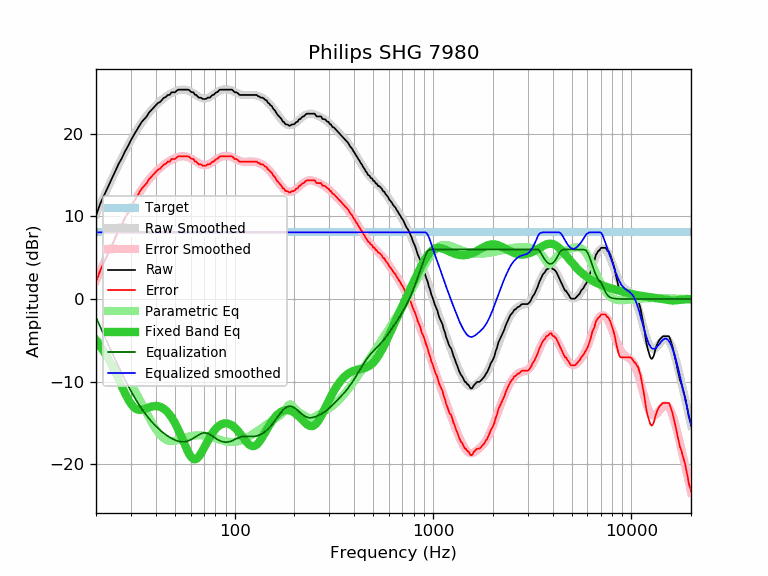

The table this chart was drawn from, first rows:
frequency, raw, error, smoothed, error_smoothed, equalization, parametric_eq, equalized_raw, equalized_smoothed, target
20, 10.09, 2.02, 10.29, 2.22, -2.22, -5.04, 7.87, 8.07, 8.07
21, 11.52, 3.45, 11.42, 3.35, -3.35, -5.71, 8.17, 8.07, 8.07
22, 12.57, 4.50, 12.49, 4.42, -4.42, -6.43, 8.15, 8.07, 8.07
23, 13.57, 5.50, 13.51, 5.45, -5.45, -7.20, 8.12, 8.07, 8.07
24, 14.53, 6.46, 14.48, 6.42, -6.42, -8.02, 8.11, 8.07, 8.07
25, 15.45, 7.38, 15.40, 7.33, -7.33, -8.87, 8.12, 8.07, 8.07
26, 16.34, 8.27, 16.27, 8.20, -8.20, -9.74, 8.14, 8.07, 8.07
27, 17.05, 8.98, 17.08, 9.01, -9.01, -10.59, 8.04, 8.07, 8.07
28, 17.85, 9.78, 17.84, 9.77, -9.77, -11.39, 8.08, 8.07, 8.07
29, 18.50, 10.43, 18.54, 10.47, -10.47, -12.10, 8.03, 8.07, 8.07
30, 19.21, 11.14, 19.20, 11.13, -11.13, -12.67, 8.08, 8.07, 8.07
31, 19.83, 11.76, 19.80, 11.74, -11.74, -13.08, 8.10, 8.07, 8.07
32, 20.38, 12.31, 20.36, 12.29, -12.29, -13.32, 8.09, 8.07, 8.07
33, 20.91, 12.84, 20.87, 12.81, -12.81, -13.41, 8.10, 8.07, 8.07
34, 21.43, 13.36, 21.35, 13.28, -13.28, -13.40, 8.15, 8.07, 8.07
35, 21.76, 13.69, 21.78, 13.71, -13.71, -13.32, 8.05, 8.07, 8.07
36, 22.08, 14.01, 22.17, 14.10, -14.10, -13.21, 7.98, 8.07, 8.07
37, 22.55, 14.48, 22.53, 14.46, -14.46, -13.10, 8.09, 8.07, 8.07
38, 22.85, 14.78, 22.86, 14.79, -14.79, -13.01, 8.06, 8.07, 8.07
39, 23.15, 15.08, 23.16, 15.09, -15.09, -12.95, 8.06, 8.07, 8.07
40, 23.43, 15.36, 23.43, 15.37, -15.37, -12.94, 8.06, 8.07, 8.07
41, 23.71, 15.64, 23.68, 15.62, -15.62, -12.96, 8.09, 8.07, 8.07
42, 23.82, 15.75, 23.91, 15.85, -15.85, -13.02, 7.97, 8.07, 8.07
43, 24.09, 16.02, 24.12, 16.06, -16.06, -13.13, 8.03, 8.07, 8.07
44, 24.35, 16.28, 24.31, 16.25, -16.25, -13.29, 8.10, 8.07, 8.07
45, 24.44, 16.37, 24.49, 16.42, -16.42, -13.48, 8.02, 8.07, 8.07
46, 24.69, 16.62, 24.65, 16.58, -16.58, -13.71, 8.11, 8.07, 8.07
47, 24.69, 16.62, 24.79, 16.72, -16.72, -13.98, 7.97, 8.07, 8.07
48, 25.00, 16.93, 24.92, 16.85, -16.85, -14.29, 8.15, 8.07, 8.07
49, 25.01, 16.94, 25.03, 16.96, -16.96, -14.63, 8.05, 8.07, 8.07
50, 25.01, 16.94, 25.12, 17.06, -17.06, -15.00, 7.95, 8.07, 8.07
51, 25.20, 17.13, 25.20, 17.14, -17.14, -15.39, 8.06, 8.07, 8.07
52, 25.33, 17.26, 25.27, 17.20, -17.20, -15.81, 8.13, 8.07, 8.07
53, 25.33, 17.26, 25.31, 17.24, -17.24, -16.25, 8.09, 8.07, 8.07
54, 25.33, 17.26, 25.33, 17.27, -17.27, -16.70, 8.06, 8.07, 8.07
55, 25.33, 17.26, 25.34, 17.27, -17.27, -17.15, 8.06, 8.07, 8.07
56, 25.33, 17.26, 25.33, 17.26, -17.26, -17.59, 8.07, 8.07, 8.07
57, 25.33, 17.26, 25.29, 17.23, -17.23, -18.02, 8.10, 8.07, 8.07
58, 25.33, 17.26, 25.24, 17.17, -17.17, -18.41, 8.16, 8.07, 8.07
59, 25.28, 17.21, 25.17, 17.10, -17.10, -18.75, 8.18, 8.07, 8.07
60, 25.09, 17.02, 25.09, 17.02, -17.02, -19.03, 8.07, 8.07, 8.07
61, 25.01, 16.94, 24.99, 16.92, -16.92, -19.23, 8.09, 8.07, 8.07
62, 25.01, 16.94, 24.89, 16.82, -16.82, -19.35, 8.19, 8.07, 8.07
63, 24.72, 16.65, 24.78, 16.71, -16.71, -19.39, 8.01, 8.07, 8.07
64, 24.69, 16.62, 24.67, 16.60, -16.60, -19.34, 8.09, 8.07, 8.07
65, 24.51, 16.44, 24.57, 16.50, -16.50, -19.23, 8.01, 8.07, 8.07
66, 24.36, 16.29, 24.48, 16.41, -16.41, -19.05, 7.95, 8.07, 8.07
67, 24.36, 16.29, 24.40, 16.33, -16.33, -18.83, 8.03, 8.07, 8.07
68, 24.33, 16.26, 24.33, 16.27, -16.27, -18.58, 8.06, 8.07, 8.07
69, 24.20, 16.13, 24.29, 16.22, -16.22, -18.31, 7.98, 8.07, 8.07
70, 24.20, 16.13, 24.27, 16.20, -16.20, -18.03, 8.00, 8.07, 8.07
71, 24.20, 16.13, 24.26, 16.20, -16.20, -17.74, 8.00, 8.07, 8.07
72, 24.23, 16.16, 24.28, 16.21, -16.21, -17.46, 8.02, 8.07, 8.07
73, 24.36, 16.29, 24.32, 16.25, -16.25, -17.19, 8.11, 8.07, 8.07
74, 24.36, 16.29, 24.37, 16.31, -16.31, -16.94, 8.05, 8.07, 8.07
75, 24.37, 16.30, 24.44, 16.37, -16.37, -16.70, 8.00, 8.07, 8.07
76, 24.52, 16.45, 24.52, 16.46, -16.46, -16.47, 8.06, 8.07, 8.07
77, 24.66, 16.59, 24.61, 16.55, -16.55, -16.26, 8.11, 8.07, 8.07
78, 24.69, 16.62, 24.71, 16.64, -16.64, -16.07, 8.05, 8.07, 8.07
79, 24.79, 16.72, 24.80, 16.73, -16.73, -15.90, 8.06, 8.07, 8.07
... 553 more rows
